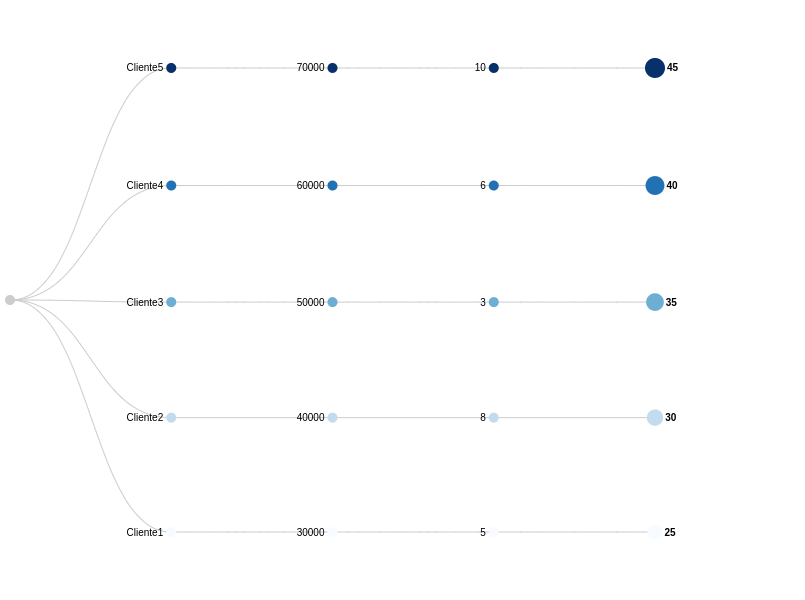

Source data for this figure (header and first rows):
Cliente, Edad, Ingresos, Compras Anteriores, Monto Gastado
Cliente1, 25, 30000, 5, 5000
Cliente2, 30, 40000, 8, 8000
Cliente3, 35, 50000, 3, 3000
Cliente4, 40, 60000, 6, 600
Cliente5, 45, 70000, 10, 10000
